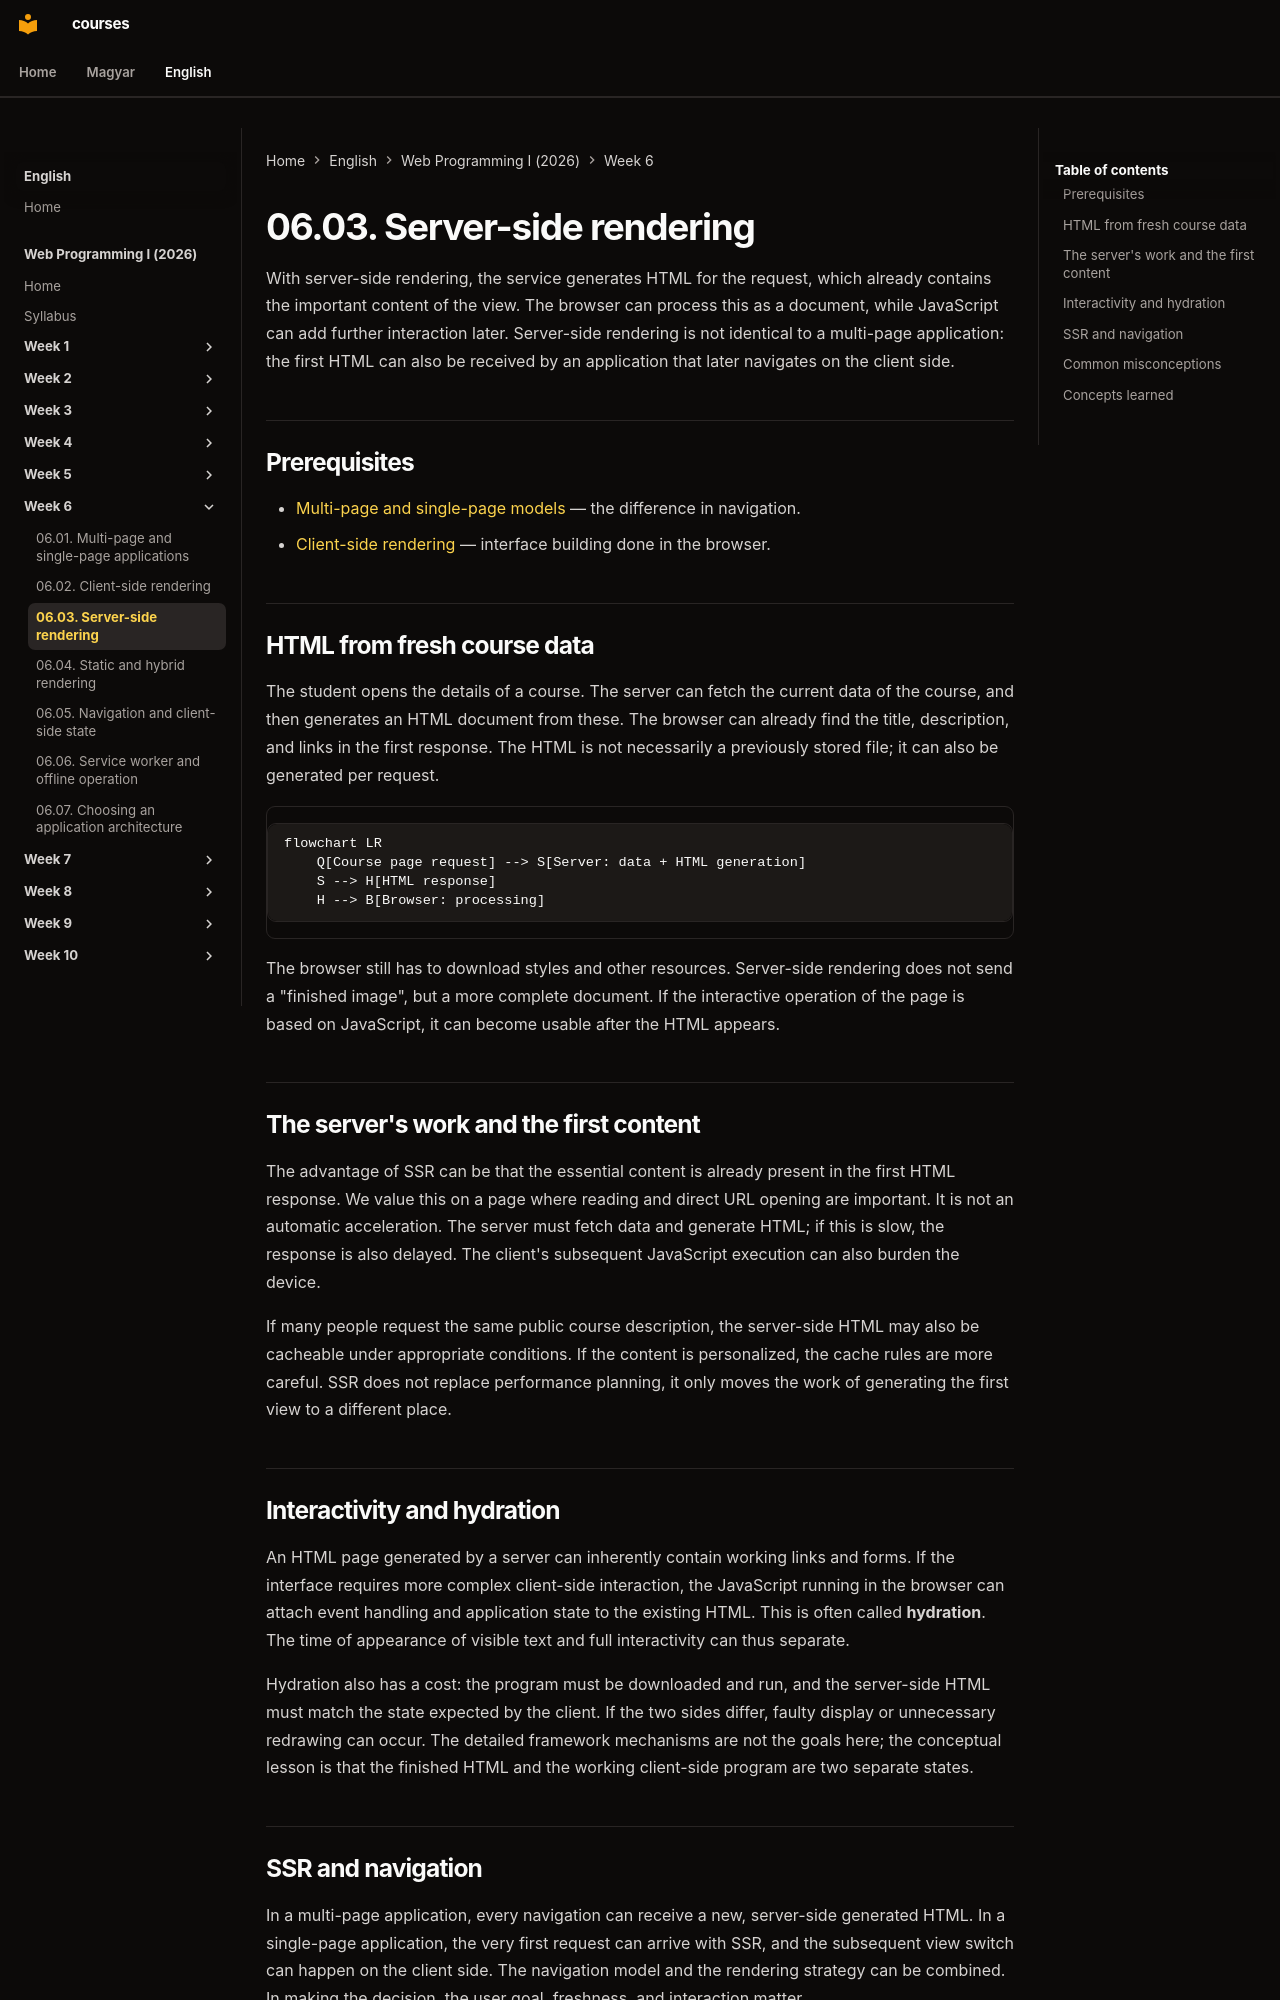

repository: laborci/courses · page: web-programming-1/en/06-03-server-side-rendering/index.html · generator: mkdocs

# 06.03. Server-side rendering

With server-side rendering, the service generates HTML for the request, which already contains the important content of the view. The browser can process this as a document, while JavaScript can add further interaction later. Server-side rendering is not identical to a multi-page application: the first HTML can also be received by an application that later navigates on the client side.

## Prerequisites

- [Multi-page and single-page models](06-01-multi-page-and-single-page-apps.md) — the difference in navigation.
- [Client-side rendering](06-02-client-side-rendering.md) — interface building done in the browser.

## HTML from fresh course data

The student opens the details of a course. The server can fetch the current data of the course, and then generates an HTML document from these. The browser can already find the title, description, and links in the first response. The HTML is not necessarily a previously stored file; it can also be generated per request.

```mermaid
flowchart LR
    Q[Course page request] --> S[Server: data + HTML generation]
    S --> H[HTML response]
    H --> B[Browser: processing]
```

The browser still has to download styles and other resources. Server-side rendering does not send a "finished image", but a more complete document. If the interactive operation of the page is based on JavaScript, it can become usable after the HTML appears.

## The server's work and the first content

The advantage of SSR can be that the essential content is already present in the first HTML response. We value this on a page where reading and direct URL opening are important. It is not an automatic acceleration. The server must fetch data and generate HTML; if this is slow, the response is also delayed. The client's subsequent JavaScript execution can also burden the device.

If many people request the same public course description, the server-side HTML may also be cacheable under appropriate conditions. If the content is personalized, the cache rules are more careful. SSR does not replace performance planning, it only moves the work of generating the first view to a different place.

## Interactivity and hydration

An HTML page generated by a server can inherently contain working links and forms. If the interface requires more complex client-side interaction, the JavaScript running in the browser can attach event handling and application state to the existing HTML. This is often called **hydration**. The time of appearance of visible text and full interactivity can thus separate.

Hydration also has a cost: the program must be downloaded and run, and the server-side HTML must match the state expected by the client. If the two sides differ, faulty display or unnecessary redrawing can occur. The detailed framework mechanisms are not the goals here; the conceptual lesson is that the finished HTML and the working client-side program are two separate states.
